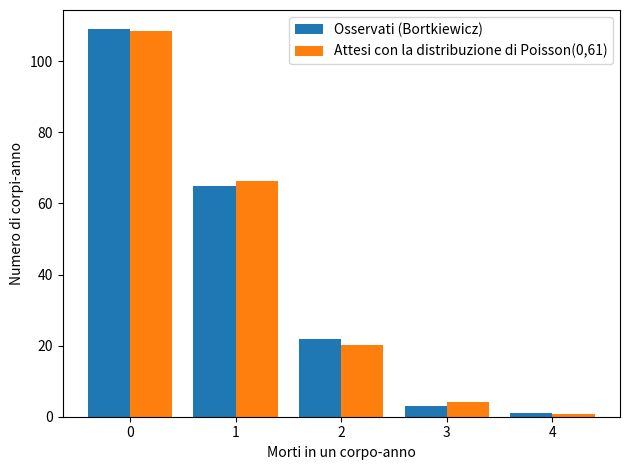

Write Python code to recreate this figure.
from random import Random

generatore = Random(42)
p = 1 / 18          # il 53 è uno dei 5 numeri estratti su 90
prove = 50000       # quante attese complete simuliamo


def attesa(p):
    """Numero dell'estrazione in cui arriva il primo successo."""
    k = 1
    # Ogni estrazione è nuova: la probabilità non dipende dal passato.
    while generatore.random() >= p:
        k += 1
    return k


attese = [attesa(p) for _ in range(prove)]
print(f"Media teorica 1/p: {1 / p:.2f}")
print(f"Media simulata: {sum(attese) / prove:.2f}")

# Coda: più di 18 estrazioni significa 18 fallimenti di fila.
oltre_18 = sum(x > 18 for x in attese) / prove
print(f"P(X > 18) teorica: {(1 - p) ** 18:.4f}")
print(f"P(X > 18) simulata: {oltre_18:.4f}")

# Assenza di memoria: guardiamo solo le attese già oltre 30.
lunghe = [x for x in attese if x > 30]
ancora = sum(x > 30 + 18 for x in lunghe) / len(lunghe)
print(f"Attese già oltre 30: {len(lunghe)}")
print(f"Tra queste, ancora 18 fallimenti: {ancora:.4f}")

from math import exp, factorial

import matplotlib.pyplot as plt

# Bortkiewicz (1898), § 12: 10 corpi d'armata per 20 anni.
osservati = {0: 109, 1: 65, 2: 22, 3: 3, 4: 1}
corpi_anno = sum(osservati.values())
morti = sum(k * f for k, f in osservati.items())
lam = morti / corpi_anno   # numero medio di morti per corpo-anno
assert corpi_anno == 200 and morti == 122


def poisson(k, lam):
    return exp(-lam) * lam ** k / factorial(k)


print(f"lambda = {morti}/{corpi_anno} = {lam:.2f}")
print(" k  osservati  attesi")
for k, f in osservati.items():
    # Conteggio atteso = numero di corpi-anno x probabilità.
    print(f"{k:2d}  {f:9d}  {corpi_anno * poisson(k, lam):6.1f}")

# Dispersione descrittiva: la varianza usa qui il divisore 200.
media = morti / corpi_anno
varianza = sum((k - media) ** 2 * f
               for k, f in osservati.items()) / corpi_anno
print(f"Media dei dati: {media:.3f}")
print(f"Varianza dei dati: {varianza:.3f}")

k = list(osservati)
plt.bar([x - 0.2 for x in k], list(osservati.values()), width=0.4,
        label="Osservati (Bortkiewicz)")
plt.bar([x + 0.2 for x in k],
        [corpi_anno * poisson(x, lam) for x in k], width=0.4,
        label="Attesi con la distribuzione di Poisson(0,61)")
plt.xticks(k)
plt.xlabel("Morti in un corpo-anno")
plt.ylabel("Numero di corpi-anno")
plt.legend()
plt.tight_layout()
plt.show()

from math import exp, factorial

import numpy as np

rng = np.random.default_rng(42)
utenti = 10000      # client che possono inviare una richiesta
p = 0.0003          # probabilità che uno di loro la invii in 1 secondo
secondi = 20000     # quanti secondi osserviamo
raffica = False     # prova True: a volte tutti diventano più attivi

lam = utenti * p    # richieste attese al secondo
p_secondo = np.full(secondi, p)
if raffica:
    # Nel 10% dei secondi ogni client è 5 volte più attivo.
    p_secondo[rng.random(secondi) < 0.1] = 5 * p
# Ogni secondo: quanti dei 10000 client inviano (una distribuzione binomiale).
richieste = rng.binomial(utenti, p_secondo)

media = richieste.mean()
print(f"Media di base n * p: {lam:.1f}")
media_teorica = lam * (1.4 if raffica else 1)
print(f"Media teorica del modello scelto: {media_teorica:.1f}")
print(f"Media osservata: {media:.3f}")
print(f"Varianza osservata: {richieste.var():.3f}")
# Confronto con la distribuzione di Poisson che ha la stessa media dei dati.
print(" k  frequenza  distribuzione di Poisson")
for k in range(9):
    freq = np.mean(richieste == k)
    teoria = exp(-media) * media ** k / factorial(k)
    print(f"{k:2d}  {freq:9.4f}  {teoria:7.4f}")
